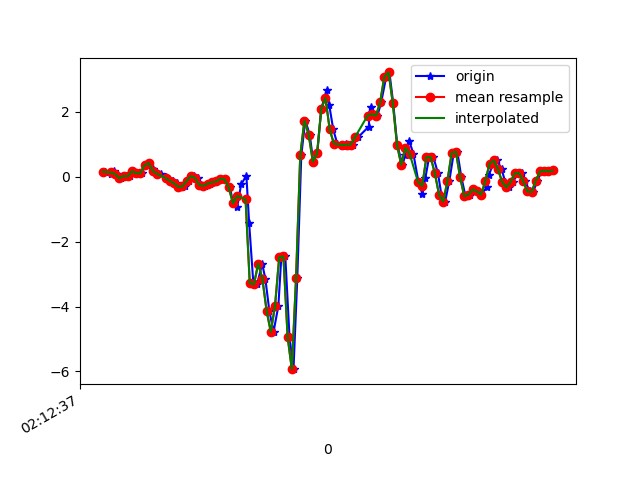

The data file committed next to this chart (first rows):
1617847957751, 543601372768540, 0.15829478, 0.31100807, -0.22836651
1617847957780, 543601391815644, 0.07766, -0.02741, -0.1502
1617847957795, 543601410837932, 0.1876, 0.1192, -0.1453
1617847957811, 543601429860236, 0.08255, -0.06406, -0.05366
1617847957828, 543601448882524, -0.04818, -0.1838, -0.06832
1617847957847, 543601467958300, 0.02513, 0.2573, -0.07932
1617847957872, 543601486983324, 0.01291, 0.01901, -0.1123
1617847957886, 543601506008380, 0.1717, 0.2182, -0.2003
1617847957904, 543601525033404, 0.1082, 0.14, -0.2003
1617847957926, 543601544058428, 0.1094, 0.06666, -0.2442
1617847957945, 543601563108252, 0.3623, 0.3489, -0.3114
1617847957962, 543601582113788, 0.4197, 0.08254, -0.2626
1617847957980, 543601601137564, 0.234, 0.1082, -0.2528
1617847957999, 543601620186140, 0.1021, 0.2634, -0.2174
1617847958019, 543601639209884, 0.0911, -0.1459, -0.0842
1617847958040, 543601658233660, -0.01763, -0.1093, -0.09642
1617847958057, 543601677249340, -0.07506, 0.2658, -0.08054
1617847958075, 543601696297500, -0.1227, 0.009241, 0.01476
1617847958095, 543601715320828, -0.2033, -0.07262, 0.1027
1617847958116, 543601734344188, -0.3121, 0.1131, 0.1198
1617847958133, 543601753392316, -0.2974, 0.1363, 0.07951
1617847958152, 543601772420636, -0.1288, 0.1815, -0.03533
1617847958174, 543601791444188, 0.02146, 0.2084, -0.2064
1617847958196, 543601810467740, -0.04207, 0.1436, -0.3713
1617847958209, 543601829516124, -0.2498, 0.03123, -0.5106
1617847958228, 543601848539676, -0.2852, 0.01291, -0.6511
1617847958250, 543601867587996, -0.2119, 0.06178, -0.772
1617847958268, 543601886608732, -0.174, 0.1449, -0.9076
1617847958285, 543601905632156, -0.1459, 0.2902, -1.065
1617847958304, 543601924680412, -0.06162, 0.4625, -1.209
1617847958323, 543601943703964, -0.07872, 0.6287, -1.297
1617847958346, 543601962727388, -0.3292, 0.7533, -1.329
1617847958361, 543601981769500, -0.8179, 0.807, -1.341
1617847958380, 543602000792732, -0.9437, 0.8522, -1.384
1617847958399, 543602019816028, -0.2327, 1.133, -1.393
1617847958424, 543602038864092, 0.03123, 1.336, -1.079
1617847958437, 543602057887324, -1.42, 0.7496, -0.3261
1617847958457, 543602076876700, -3.28, -0.5259, 0.3764
1617847958475, 543602095923740, -3.316, -1.638, 0.7759
1617847958499, 543602114946076, -2.676, -2.559, 1.273
1617847958514, 543602133968284, -3.143, -3.66, 1.499
1617847958533, 543602153015388, -4.126, -4.765, 1.332
1617847958553, 543602172037148, -4.784, -5.823, 0.9213
1617847958576, 543602191084188, -3.983, -6.686, 0.4045
1617847958590, 543602210106460, -2.482, -6.884, 0.1101
1617847958609, 543602229128668, -2.457, -7.023, -0.1819
1617847958629, 543602248175772, -4.938, -7.633, -0.6926
1617847958648, 543602267198044, -5.931, -8.196, -1.465
1617847958666, 543602286210524, -3.126, -7.431, -1.697
1617847958685, 543602305257436, 0.6592, -6.102, -1.748
1617847958704, 543602324279388, 1.733, -4.928, -1.559
1617847958725, 543602343326300, 1.302, -3.679, -0.9993
1617847958742, 543602362348124, 0.4637, -2.292, -0.3811
1617847958761, 543602381358684, 0.7166, -0.8374, -0.1807
1617847958780, 543602400405212, 2.094, 0.1962, -0.07687
1617847958805, 543602419427036, 2.664, 0.7899, 0.01109
1617847958818, 543602438448732, 2.202, 0.9671, 0.1186
1617847958837, 543602457495260, 1.457, 0.9671, 0.2078
1617847958856, 543602476505564, 1.021, 1.132, 0.2884
1617847958881, 543602495527132, 0.9536, 1.45, 0.3862
1617847958896, 543602514573532, 0.9976, 1.794, 0.3911
... 52 more rows
